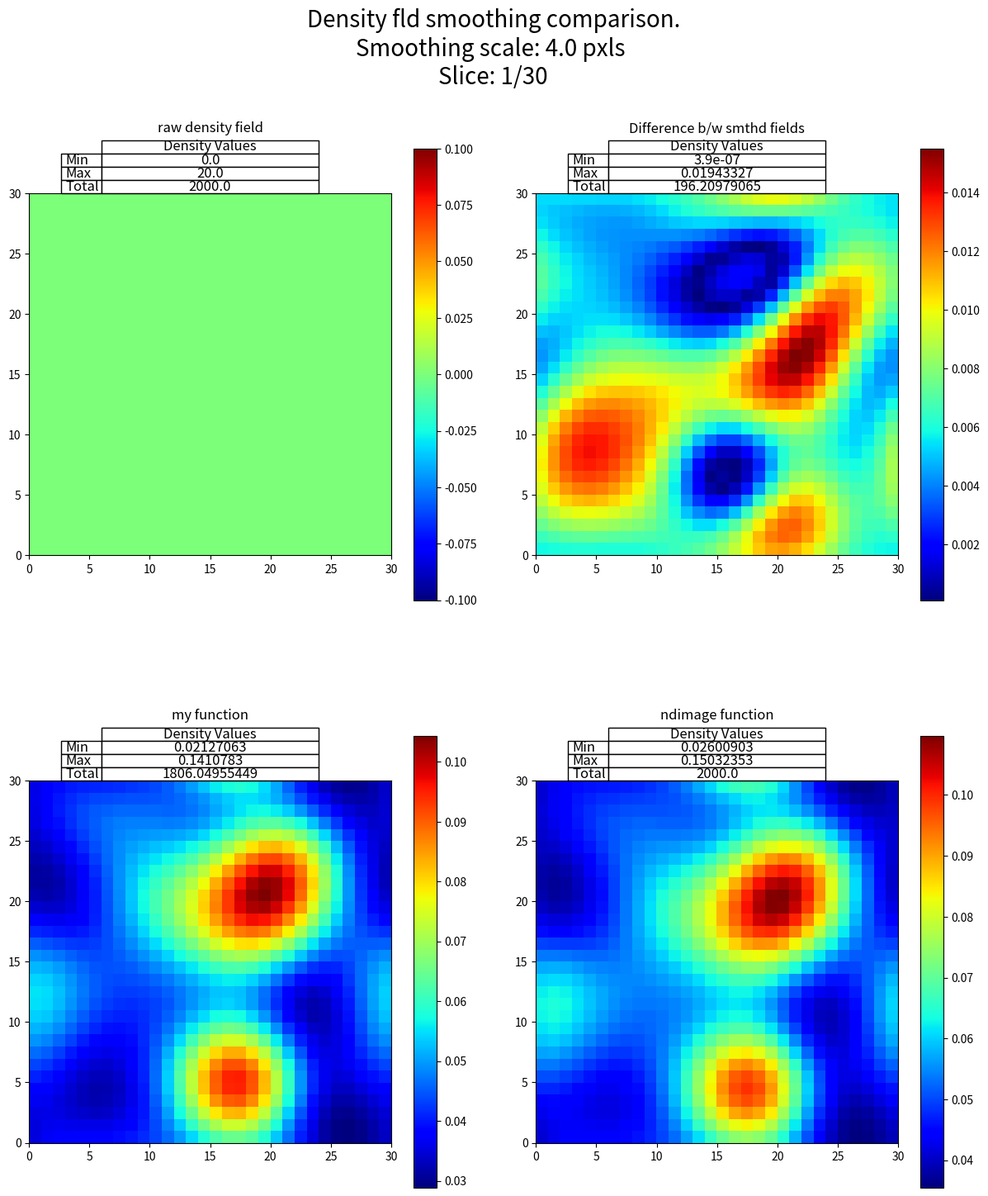

The script that saved this image:
import numpy as np
import matplotlib.pyplot as plt
from scipy import ndimage
from sympy import *
import math as mth
import scipy
from scipy import fftpack
np.random.seed(1)
grid_nodes=30
#Create density field
image=np.zeros([grid_nodes,grid_nodes,grid_nodes])
img_x,img_y,img_z=np.shape(image)

for i in range(100):
    image[np.random.randint(0,grid_nodes),np.random.randint(0,grid_nodes),np.random.randint(0,grid_nodes)]=20

#image[15,15,15]=1 
'''
#Toggle the next two lines to either implement my_den or DTFE density fields
mu=0
sigma=1
z=10
np.random.seed(1)
qty_filament=400
qty_cluster=400
qty_points=qty_filament+qty_cluster
#Gernerate Filament
x=np.random.normal(mu,sigma,size=qty_filament)+75
y=np.random.normal(mu,sigma,size=qty_filament)+75
z=np.random.rand(qty_filament)*50+60
points=np.column_stack((x.flatten(),y.flatten(),z.flatten()))
#Generate clusters
v1=np.zeros((qty_cluster,3))
theta=2*np.pi*np.random.uniform(0,1,[qty_cluster,1])
phi=np.arccos(2*(np.random.uniform(0,1,[qty_cluster,1]))-1)
v1[:,0]=np.multiply(np.sin(phi[:,0]),np.cos(theta[:,0]))
v1[:,1]=np.multiply(np.sin(phi[:,0]),np.sin(theta[:,0]))
v1[:,2]=np.cos(phi[:,0])
mu=0
sigma=1
amp=np.random.normal(mu,sigma,size=qty_cluster)
amp=np.reshape(amp,(qty_cluster,1))
v1=np.multiply(amp,v1)
v1[:,0]=v1[:,0]+75
v1[:,1]=v1[:,1]+75
v1[:,2]=v1[:,2]+55
v2=np.zeros((qty_cluster,3))
v2[:,0]=v1[:,0]
v2[:,1]=v1[:,1]
v2[:,2]=v1[:,2]+60

box_sz=150.0
#points=np.vstack((points,v1,v2,np.array([[0,0,0],[box_sz,0,0],[0,box_sz,0],[0,0,box_sz],[box_sz,box_sz,0],[0,box_sz,box_sz],[box_sz,0,box_sz],[box_sz,box_sz,box_sz]])))
points=np.vstack((points,v1,v2))

#fig = plt.figure(figsize=(10,10))
#ax = fig.add_subplot(111, projection='3d')
#
#ax.scatter(points[:,0],points[:,1],points[:,2])
#ax.view_init(elev=0., azim=-180)

Xc=np.asarray(points[:,0])
Yc=np.asarray(points[:,1])
Zc=np.asarray(points[:,2])

#Xc_min=np.min(points[:,0])
#Xc_max=np.max(points[:,0])
#Yc_min=np.min(points[:,1])
#Yc_max=np.max(points[:,1])
#Zc_min=np.min(points[:,2])
#Zc_max=np.max(points[:,2])

Xc_min=0.0
Xc_max=box_sz
Yc_min=0.0
Yc_max=box_sz
Zc_min=0.0
Zc_max=box_sz

grid_nodes=60

Xc_mult=grid_nodes/(Xc_max-Xc_min)
Yc_mult=grid_nodes/(Yc_max-Yc_min)
Zc_mult=grid_nodes/(Zc_max-Zc_min)

Xc_minus=Xc_min*grid_nodes/(Xc_max-Xc_min)+0.0000001
Yc_minus=Yc_min*grid_nodes/(Yc_max-Yc_min)+0.0000001
Zc_minus=Zc_min*grid_nodes/(Zc_max-Zc_min)+0.0000001

grid=np.random.rand(grid_nodes,grid_nodes,grid_nodes)
#grid=np.zeros((grid_nodes,grid_nodes,grid_nodes))
halo_z=np.zeros((grid_nodes,grid_nodes,grid_nodes))
for i in range(len(Xc)):
   
    grid_index_x=mth.trunc(Xc[i]*Xc_mult-Xc_minus)      
    grid_index_y=mth.trunc(Yc[i]*Yc_mult-Yc_minus) 
    grid_index_z=mth.trunc(Zc[i]*Zc_mult-Zc_minus) 
    grid[grid_index_x,grid_index_y,grid_index_z]=grid[grid_index_x,grid_index_y,grid_index_z]+10
    halo_z[grid_index_x,grid_index_y,grid_index_z]+=10
image=halo_z
#image=ndimage.filters.gaussian_filter(image,4)

img_x,img_y,img_z=np.shape(image)
'''
s=4.0#standard deviation of gaussian
#
img = ndimage.gaussian_filter(image,s,order=0,mode='wrap',truncate=20)#smoothing function

#3d smoothing via convolution method
in_val,fnl_val=-15.0,15.0#kernel values
kernel_sz=grid_nodes
X,Y,Z=np.meshgrid(np.linspace(in_val,fnl_val,kernel_sz),np.linspace(in_val,fnl_val,kernel_sz),np.linspace(in_val,fnl_val,kernel_sz))
h=(1/np.sqrt(1.0*2*np.pi*s*s))**(3)*np.exp(-1/(1.0*2*s*s)*(Y**2+X**2+Z**2))
'''
#Kernel padding
k_xx=np.zeros([img_x,img_y,img_z])
kern_in=1.*(len(k_xx)-len(h))/2
kern_fnl=1.*(len(k_xx)-len(h))/2+len(h)
k_xx[kern_in:kern_fnl,kern_in:kern_fnl,kern_in:kern_fnl]=h
'''
h=np.roll(h,int(grid_nodes/2),axis=0)
h=np.roll(h,int(grid_nodes/2),axis=1)
h=np.roll(h,int(grid_nodes/2),axis=2)
fft_dxx=scipy.fftpack.fftn(h)
fft_db=scipy.fftpack.fftn(image)
ifft_dxx=scipy.fftpack.ifftn(np.multiply(fft_dxx,fft_db)).real
ifft_dxx=np.clip(ifft_dxx,0,1)
#ifft_dxx=ndimage.convolve(h,image)

#calculate difference between smoothed fields
den_diff=abs(abs(ifft_dxx)-abs(img))
#den_diff_val_convfnc=sum(abs(ifft_dxx.flatten()-ifft_dxx_fnct.flatten()))

#plotting
plt.figure(figsize=(15,17))
#Plotting global features
slc=1
rows=['Min','Max','Total']
columns=['Density Values']
subtitl_offset=1.15
ttl_fnt=12
plt.subplots_adjust(hspace=0.3,wspace=0.12,top=0.85)
plt.suptitle("Density fld smoothing comparison.\nSmoothing scale: %s pxls \nSlice: %s/%s"%(s,slc,grid_nodes),y=0.95,fontsize=20)

ax1=plt.subplot2grid((2,2), (1,1))    
plt.title('ndimage function',y=subtitl_offset,fontsize=ttl_fnt)
cmapp = plt.get_cmap('jet')
scl_plt=1#reduce scale of density fields and eigenvalue subplots by increasing number
dn_fl_plt=ax1.imshow(np.power(img[slc,:,:],1.0/scl_plt),cmap=cmapp,extent=[0,30,0,30])#The colorbar will adapt to data
plt.colorbar(dn_fl_plt,cmap=cmapp)
#generate sub-table
data_fnc=np.round(np.array([[np.min(img)],[np.max(img)],[sum(img.flatten())]]),8)
tbl_fnc=plt.table(cellText=data_fnc,loc='top',rowLabels=rows,colLabels=columns,colWidths=[0.5 for x in columns],cellLoc='center')
tbl_fnc.set_fontsize(12)
tbl_fnc.scale(1.2, 1.2)

ax2=plt.subplot2grid((2,2), (1,0))    
plt.title('my function',y=subtitl_offset,fontsize=ttl_fnt)
cmapp = plt.get_cmap('jet')
scl_plt=1#reduce scale of density fields and eigenvalue subplots by increasing number
dn_fl_plt=ax2.imshow(np.power(ifft_dxx[slc,:,:],1.0/scl_plt),cmap=cmapp,extent=[0,30,0,30])#The colorbar will adapt to data
plt.colorbar(dn_fl_plt,cmap=cmapp)
#generate sub-table
data_fnc=np.round(np.array([[np.min(ifft_dxx)],[np.max(ifft_dxx)],[sum(ifft_dxx.flatten())]]),8)
tbl_my=plt.table(cellText=data_fnc,loc='top',rowLabels=rows,colLabels=columns,colWidths=[0.5 for x in columns],cellLoc='center')
tbl_my.set_fontsize(12)
tbl_my.scale(1.2, 1.2)

ax3=plt.subplot2grid((2,2), (0,0))    
plt.title('raw density field',y=subtitl_offset,fontsize=ttl_fnt)
cmapp = plt.get_cmap('jet')
scl_plt=1#reduce scale of density fields and eigenvalue subplots by increasing number
dn_fl_plt=ax3.imshow(np.power(image[slc,:,:],1.0/scl_plt),cmap=cmapp,extent=[0,30,0,30])#The colorbar will adapt to data
plt.colorbar(dn_fl_plt,cmap=cmapp)
#generate sub-table
data_fnc=np.round(np.array([[np.min(image)],[np.max(image)],[sum(image.flatten())]]),8)
tbl_raw=plt.table(cellText=data_fnc,loc='top',rowLabels=rows,colLabels=columns,colWidths=[0.5 for x in columns],cellLoc='center')
tbl_raw.set_fontsize(12)
tbl_raw.scale(1.2, 1.2)

ax4=plt.subplot2grid((2,2), (0,1))    
plt.title('Difference b/w smthd fields',y=subtitl_offset,fontsize=ttl_fnt)
cmapp = plt.get_cmap('jet')
scl_plt=1#reduce scale of density fields and eigenvalue subplots by increasing number
dn_fl_plt=ax4.imshow(np.power(den_diff[slc,:,:],1.0/scl_plt),cmap=cmapp,extent=[0,30,0,30])#The colorbar will adapt to data
plt.colorbar(dn_fl_plt,cmap=cmapp)
#generate sub-table
data_fnc=np.round(np.array([[np.min(den_diff)],[np.max(den_diff)],[sum(den_diff.flatten())]]),8)
tbl_diff=plt.table(cellText=data_fnc,loc='top',rowLabels=rows,colLabels=columns,colWidths=[0.5 for x in columns],cellLoc='center')
tbl_diff.set_fontsize(12)
tbl_diff.scale(1.2, 1.2)

#plt.savefig('/import/oth3/ajib0457/3d_smth_test/dot_box/smoothed_den_field_test_%spixels_bound%s_grid%s_slc%s_dot.png'%(s,fnl_val,grid_nodes,slc))
